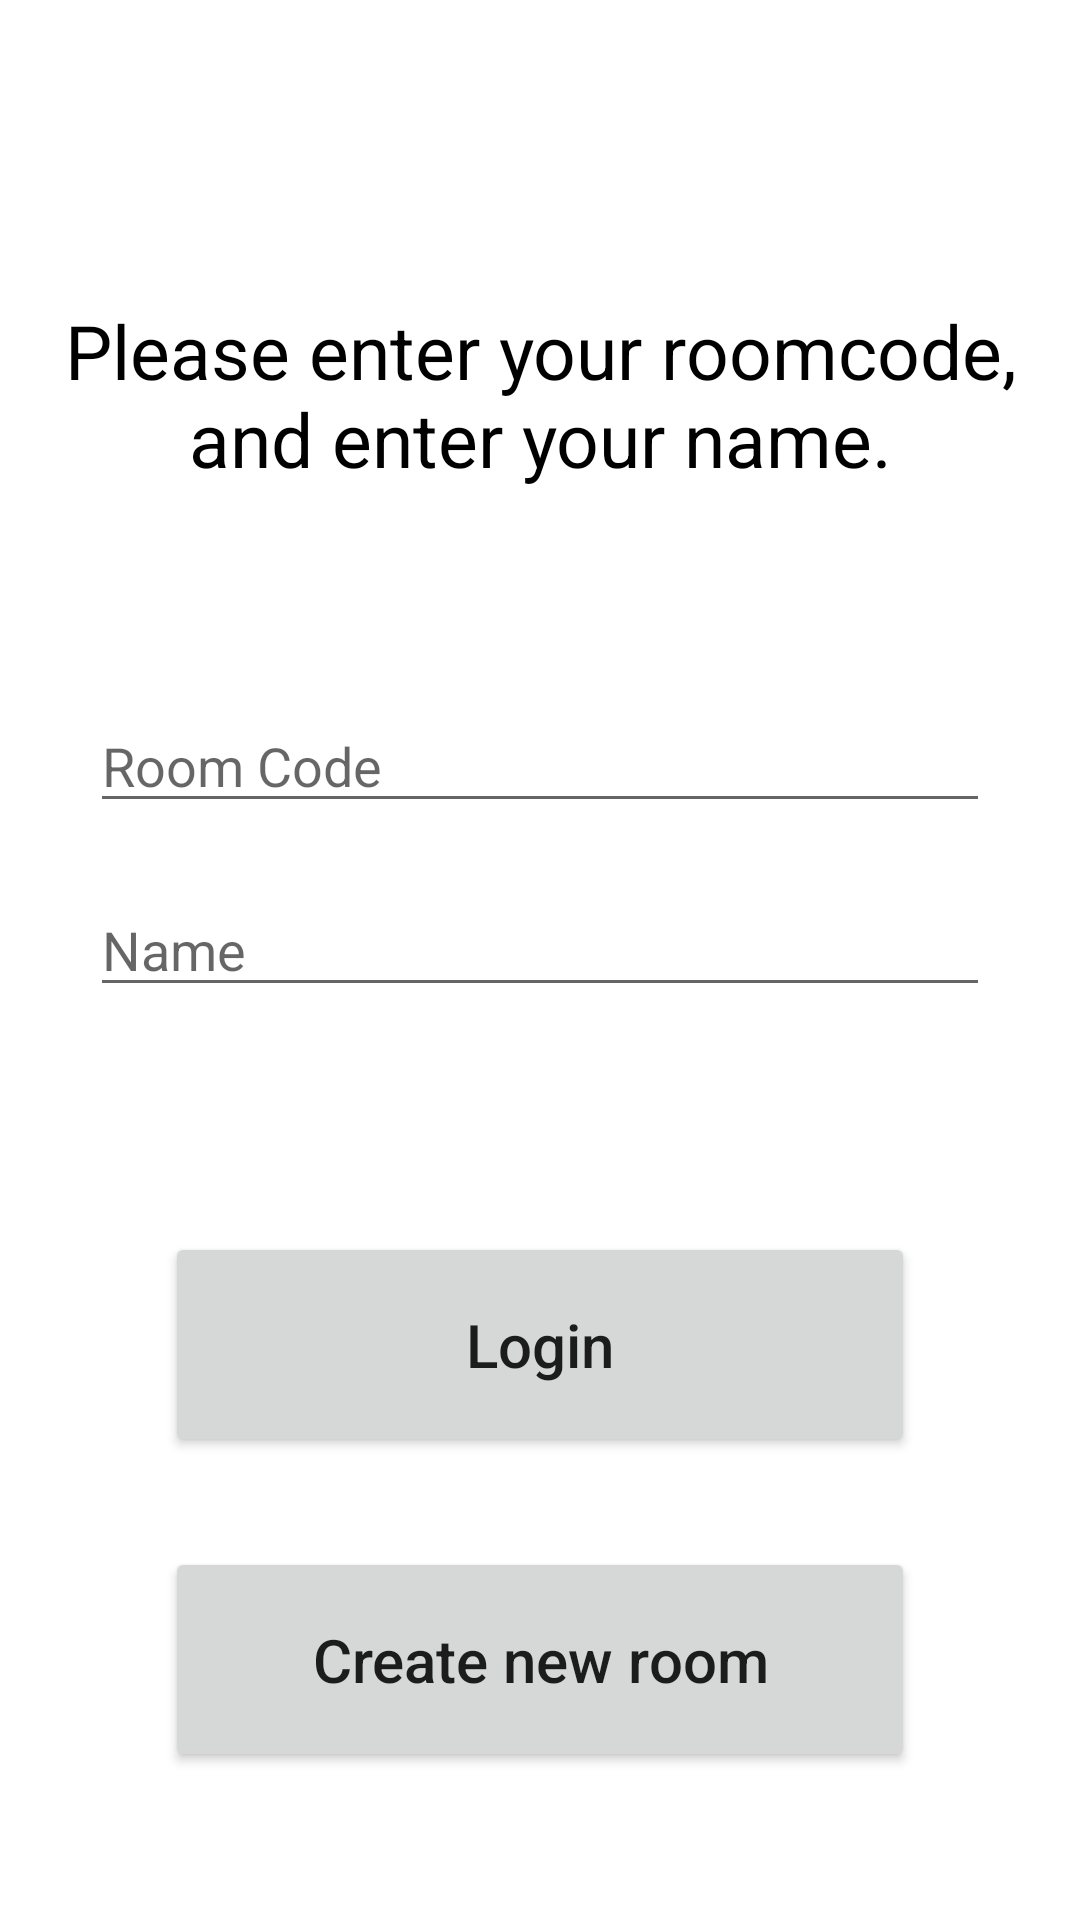

Produce the Android XML layout that renders to this screen, including the resource entries it uses.
<!-- AndroidManifest.xml: application theme Theme.RoomateApp -->
<!-- res/layout/login_activity.xml -->
<?xml version="1.0" encoding="utf-8"?>

<androidx.constraintlayout.widget.ConstraintLayout
    xmlns:android="http://schemas.android.com/apk/res/android"
    xmlns:app="http://schemas.android.com/apk/res-auto"
    xmlns:tools="http://schemas.android.com/tools"
    android:id="@+id/container"
    android:layout_width="match_parent"
    android:layout_height="match_parent"
    android:layout_margin="20dp">

    <TextView
        android:id="@+id/title_text"
        android:layout_width="match_parent"
        android:layout_height="wrap_content"
        android:layout_marginTop="100dp"
        android:text="Please enter your roomcode, and enter your name."
        android:textAlignment="center"
        android:textSize="25sp"
        android:textColor="@color/black"
        app:layout_constraintStart_toStartOf="parent"
        app:layout_constraintEnd_toEndOf="parent"
        app:layout_constraintTop_toTopOf="parent" />

    <EditText
        android:id="@+id/roomcode"
        android:layout_width="300dp"
        android:layout_height="wrap_content"
        android:layout_marginTop="70dp"
        android:ems="10"
        android:inputType="textPersonName"
        android:hint="Room Code"
        app:layout_constraintStart_toStartOf="parent"
        app:layout_constraintEnd_toEndOf="parent"
        app:layout_constraintTop_toBottomOf="@id/title_text" />

    <EditText
        android:id="@+id/name"
        android:layout_width="300dp"
        android:layout_height="wrap_content"
        android:layout_marginTop="20dp"
        android:ems="10"
        android:inputType="textPersonName"
        android:hint="Name"
        app:layout_constraintStart_toStartOf="parent"
        app:layout_constraintEnd_toEndOf="parent"
        app:layout_constraintTop_toBottomOf="@id/roomcode" />

    <Button
        android:id="@+id/login"
        android:layout_width="250dp"
        android:layout_height="75dp"
        android:layout_marginTop="75dp"
        android:text="Login"
        android:textSize="20sp"
        android:textAllCaps="false"
        app:layout_constraintStart_toStartOf="parent"
        app:layout_constraintEnd_toEndOf="parent"
        app:layout_constraintTop_toBottomOf="@id/name" />

    <Button
        android:id="@+id/create_room"
        android:layout_width="250dp"
        android:layout_height="75dp"
        android:layout_marginTop="30dp"
        android:text="Create new room"
        android:textSize="20sp"
        android:textAllCaps="false"
        app:layout_constraintStart_toStartOf="parent"
        app:layout_constraintEnd_toEndOf="parent"
        app:layout_constraintTop_toBottomOf="@id/login" />


</androidx.constraintlayout.widget.ConstraintLayout>
<!-- resources referenced by this layout -->
<resources>
  <style name="Theme.RoomateApp" parent="Theme.MaterialComponents.DayNight.DarkActionBar">
          
          <item name="colorPrimary">@color/purple_500</item>
          <item name="colorPrimaryVariant">@color/purple_700</item>
          <item name="colorOnPrimary">@color/white</item>
          
          <item name="colorSecondary">@color/teal_200</item>
          <item name="colorSecondaryVariant">@color/teal_700</item>
          <item name="colorOnSecondary">@color/black</item>
          
          <item name="android:statusBarColor" tools:targetApi="l">?attr/colorPrimaryVariant</item>
          
      </style>
  <!-- not gathered from this repository: default colours our renderer supplied (Android Studio template values) -->
  <color name="purple_500">#FF6200EE</color>
  <color name="purple_700">#FF3700B3</color>
  <color name="teal_200">#FF03DAC5</color>
  <color name="teal_700">#FF018786</color>
  <color name="black">#FF000000</color>
  <color name="white">#FFFFFFFF</color>
</resources>
